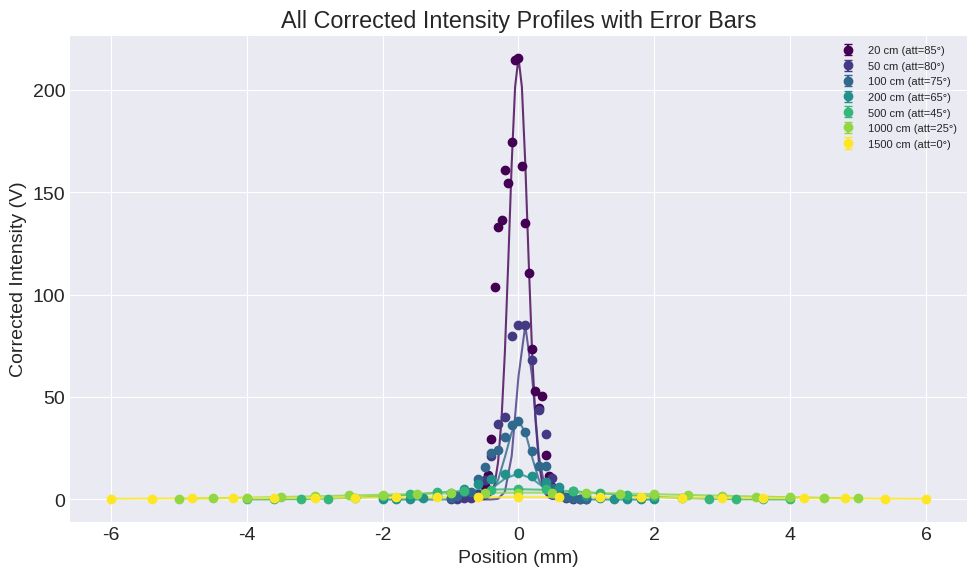
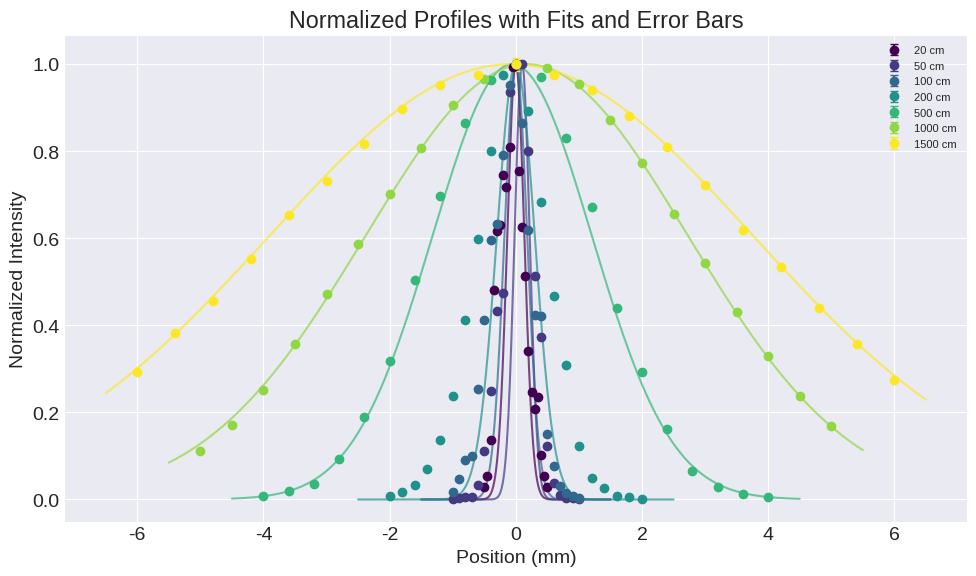
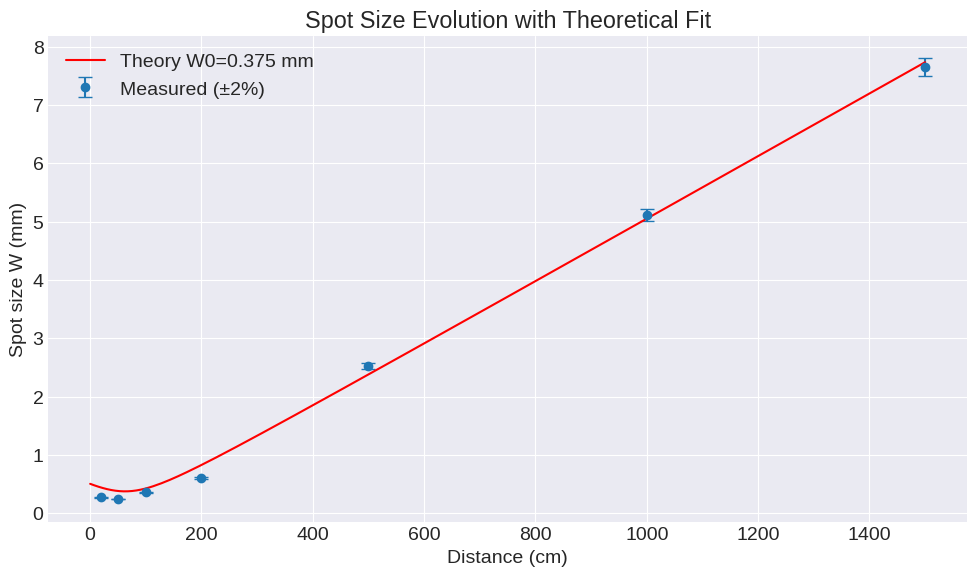
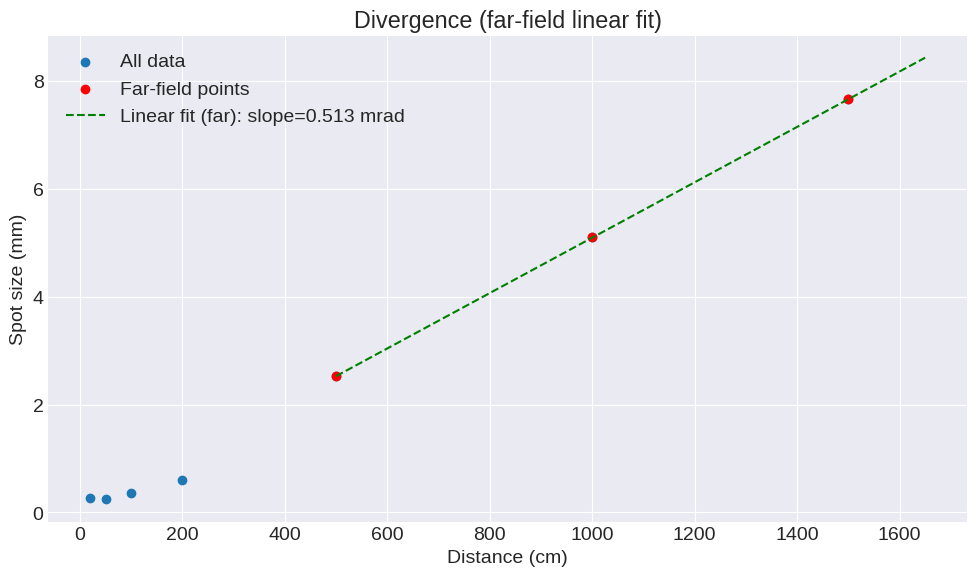
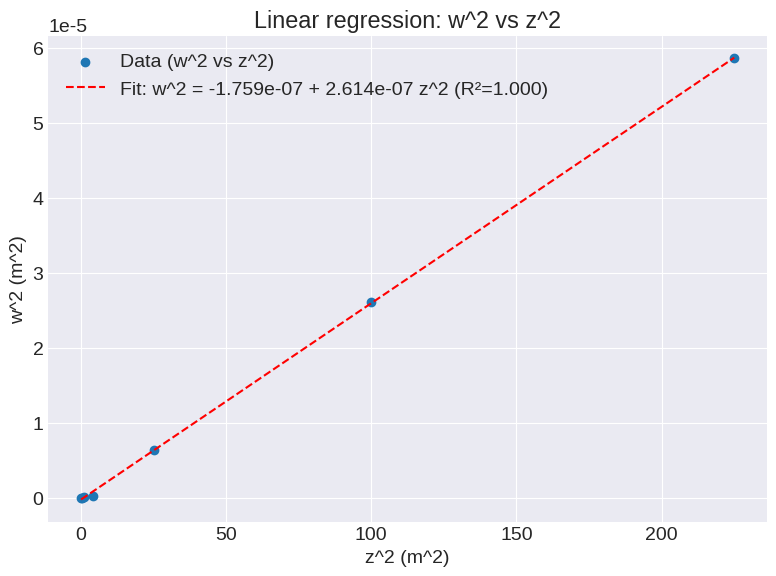
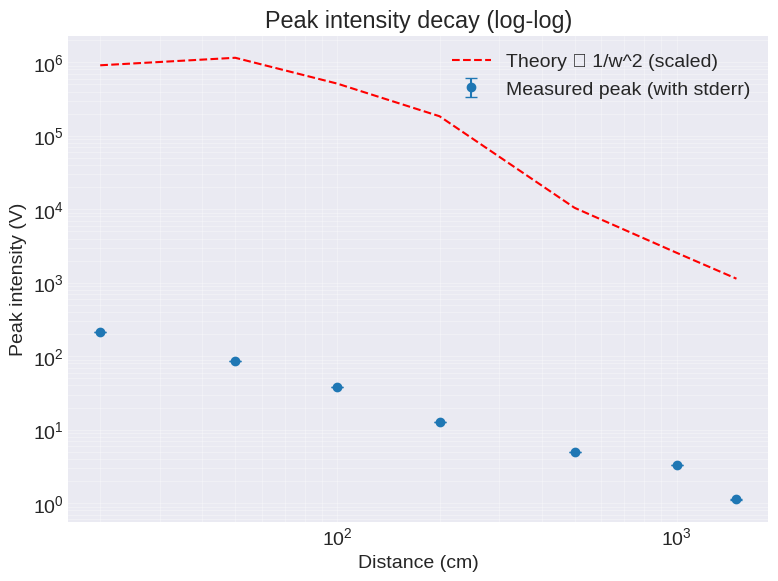
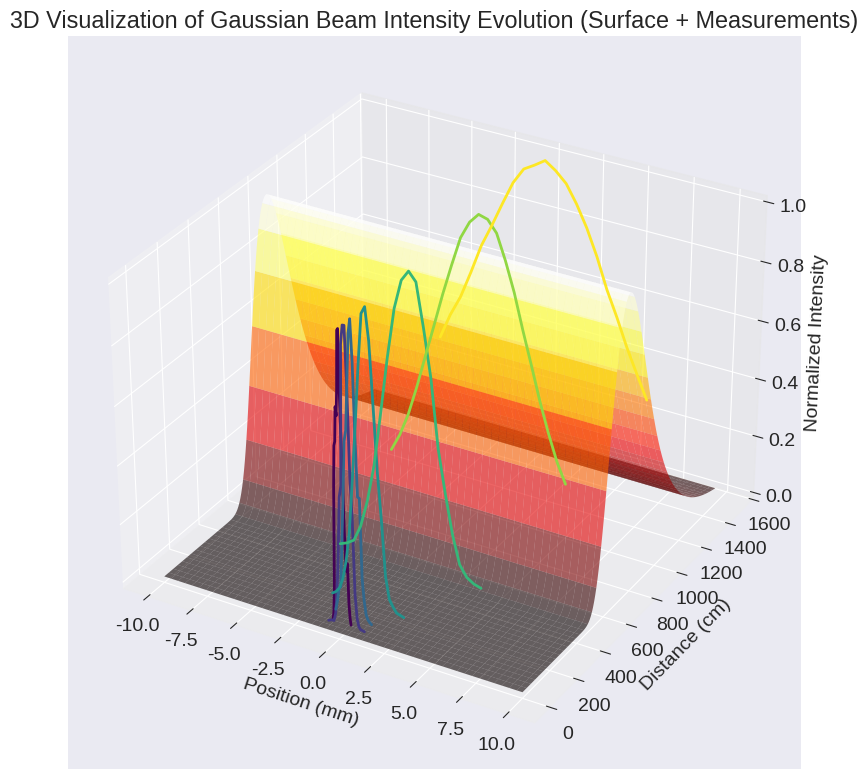
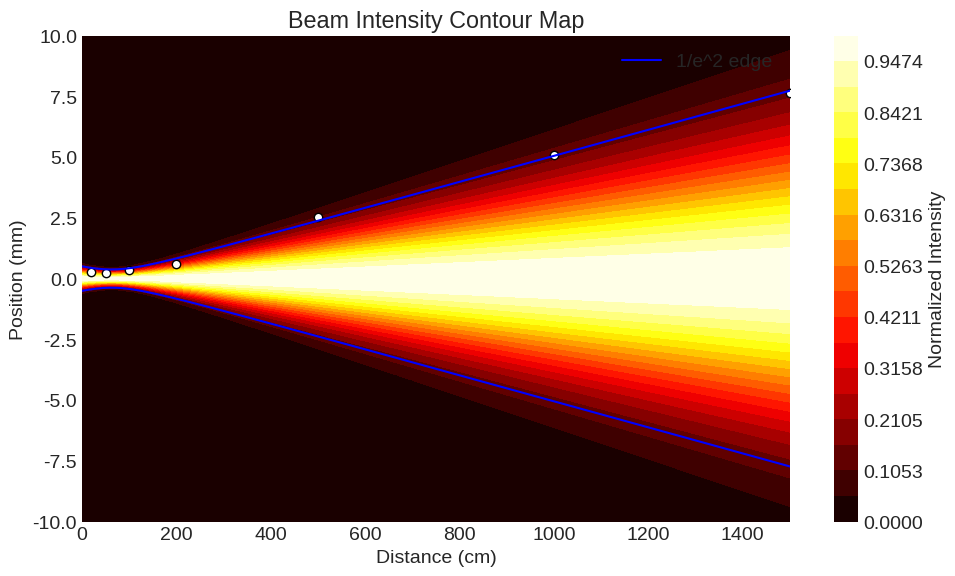

These charts were generated, in order, by the following Python code:
import numpy as np
import matplotlib.pyplot as plt
from scipy.optimize import curve_fit
from scipy import stats
import warnings
warnings.filterwarnings('ignore')

# Global plotting style: 400 dpi, 14pt fonts
plt.style.use('seaborn-v0_8-darkgrid')
plt.rcParams['figure.dpi'] = 400
plt.rcParams['savefig.dpi'] = 400
plt.rcParams['font.size'] = 14

# -----------------------------
# Helper functions
# -----------------------------
def gaussian_intensity(x, I0, x0, w):
    return I0 * np.exp(-2 * (x - x0)**2 / w**2)

def spot_size_evolution(z, w0, z0, wavelength=632.8e-9):
    z_R = np.pi * w0**2 / wavelength
    return w0 * np.sqrt(1 + ((z - z0) / z_R)**2)

def calculate_transmission_factor(attenuator_angle):
    theta_rad = np.radians(attenuator_angle)
    return np.cos(theta_rad)**2

def mean_and_stderr(arrays):
    a = np.array(arrays)
    mean = np.nanmean(a, axis=0)
    stderr = np.nanstd(a, axis=0, ddof=1) / np.sqrt(a.shape[0])
    return mean, stderr

# -----------------------------
# New data (user provided)
# Each dataset has reading1/2/3. We'll compute mean and stderr.
# -----------------------------
data_20cm = {
    'offset': [-0.50, -0.45, -0.40, -0.35, -0.30, -0.25, -0.20, -0.15, -0.10, -0.05, 0.00, 0.05, 0.10, 0.15, 0.20, 0.25, 0.30, 0.35, 0.40, 0.45, 0.50],
    'reading1': [0.048, 0.089, 0.226, 0.790, 1.012, 1.035, 1.223, 1.174, 1.325, 1.630, 1.639, 1.237, 1.025, 0.839, 0.559, 0.403, 0.340, 0.385, 0.166, 0.087, 0.049],
    'reading2': [0.049, 0.090, 0.221, 0.788, 1.011, 1.036, 1.224, 1.176, 1.326, 1.628, 1.638, 1.237, 1.026, 0.841, 0.558, 0.404, 0.340, 0.385, 0.166, 0.087, 0.044],
    'reading3': [0.048, 0.090, 0.221, 0.789, 1.012, 1.035, 1.222, 1.177, 1.328, 1.630, 1.640, 1.238, 1.025, 0.839, 0.559, 0.403, 0.340, 0.385, 0.166, 0.086, 0.044],
    'attenuator': 85
}

data_50cm = {
    'offset': [-1.00, -0.90, -0.80, -0.70, -0.60, -0.50, -0.40, -0.30, -0.20, -0.10, 0.00, 0.10, 0.20, 0.30, 0.40, 0.50, 0.60, 0.70, 0.80, 0.90, 1.00],
    'reading1': [0.004, 0.012, 0.018, 0.016, 0.084, 0.284, 0.640, 1.112, 1.217, 2.406, 2.563, 2.564, 2.054, 1.319, 0.959, 0.312, 0.099, 0.029, 0.008, 0.008, 0.003],
    'reading2': [0.003, 0.010, 0.016, 0.016, 0.085, 0.285, 0.642, 1.113, 1.213, 2.395, 2.562, 2.565, 2.053, 1.317, 0.960, 0.312, 0.099, 0.029, 0.009, 0.008, 0.003],
    'reading3': [0.003, 0.010, 0.016, 0.016, 0.084, 0.284, 0.638, 1.111, 1.218, 2.403, 2.564, 2.564, 2.053, 1.316, 0.959, 0.314, 0.099, 0.029, 0.009, 0.008, 0.002],
    'attenuator': 80
}

data_1m = {
    'offset': [-1.00, -0.90, -0.80, -0.70, -0.60, -0.50, -0.40, -0.30, -0.20, -0.10, 0.00, 0.10, 0.20, 0.30, 0.40, 0.50, 0.60, 0.70, 0.80, 0.90, 1.00],
    'reading1': [0.042, 0.122, 0.236, 0.258, 0.653, 1.057, 1.532, 1.630, 2.031, 2.444, 2.569, 2.225, 1.593, 1.089, 1.080, 0.384, 0.199, 0.079, 0.039, 0.019, 0.007],
    'reading2': [0.043, 0.123, 0.236, 0.258, 0.653, 1.057, 1.532, 1.630, 2.031, 2.444, 2.569, 2.225, 1.593, 1.089, 1.080, 0.384, 0.199, 0.079, 0.039, 0.019, 0.007],
    'reading3': [0.042, 0.122, 0.234, 0.259, 0.657, 1.057, 1.533, 1.627, 2.033, 2.449, 2.570, 2.219, 1.593, 1.090, 1.082, 0.385, 0.198, 0.078, 0.038, 0.019, 0.005],
    'attenuator': 75
}

data_2m = {
    'offset': [-2.00, -1.80, -1.60, -1.40, -1.20, -1.00, -0.80, -0.60, -0.40, -0.20, 0.00, 0.20, 0.40, 0.60, 0.80, 1.00, 1.20, 1.40, 1.60, 1.80, 2.00],
    'reading1': [0.019, 0.038, 0.076, 0.158, 0.306, 0.540, 0.935, 1.358, 1.814, 2.217, 2.277, 2.030, 1.552, 1.063, 0.703, 0.278, 0.111, 0.060, 0.020, 0.012, 0.002],
    'reading2': [0.018, 0.039, 0.078, 0.160, 0.308, 0.534, 0.938, 1.359, 1.819, 2.203, 2.263, 2.019, 1.551, 1.061, 0.700, 0.283, 0.110, 0.061, 0.021, 0.012, 0.002],
    'reading3': [0.019, 0.039, 0.079, 0.160, 0.312, 0.540, 0.933, 1.360, 1.824, 2.219, 2.270, 2.032, 1.553, 1.062, 0.704, 0.279, 0.111, 0.060, 0.021, 0.011, 0.002],
    'attenuator': 65
}

data_5m = {
    'offset': [-4.00, -3.60, -3.20, -2.80, -2.40, -2.00, -1.60, -1.20, -0.80, -0.40, 0.00, 0.40, 0.80, 1.20, 1.60, 2.00, 2.40, 2.80, 3.20, 3.60, 4.00],
    'reading1': [0.023, 0.048, 0.092, 0.232, 0.473, 0.809, 1.266, 1.754, 2.177, 2.421, 2.522, 2.445, 2.091, 1.690, 1.111, 0.739, 0.408, 0.166, 0.073, 0.035, 0.015],
    'reading2': [0.021, 0.049, 0.093, 0.237, 0.478, 0.796, 1.268, 1.755, 2.180, 2.434, 2.514, 2.446, 2.090, 1.689, 1.106, 0.735, 0.404, 0.165, 0.071, 0.033, 0.016],
    'reading3': [0.021, 0.048, 0.091, 0.240, 0.479, 0.795, 1.269, 1.756, 2.183, 2.428, 2.518, 2.448, 2.089, 1.693, 1.110, 0.739, 0.409, 0.164, 0.072, 0.032, 0.014],
    'attenuator': 45
}

data_10m = {
    'offset': [-5.00, -4.50, -4.00, -3.50, -3.00, -2.50, -2.00, -1.50, -1.00, -0.50, 0.00, 0.50, 1.00, 1.50, 2.00, 2.50, 3.00, 3.50, 4.00, 4.50, 5.00],
    'reading1': [0.301, 0.476, 0.692, 0.981, 1.300, 1.611, 1.931, 2.222, 2.498, 2.660, 2.755, 2.727, 2.626, 2.394, 2.132, 1.804, 1.495, 1.184, 0.905, 0.658, 0.466],
    'reading2': [0.305, 0.469, 0.697, 0.985, 1.301, 1.612, 1.929, 2.223, 2.494, 2.657, 2.751, 2.733, 2.621, 2.393, 2.128, 1.803, 1.497, 1.184, 0.903, 0.657, 0.468],
    'reading3': [0.305, 0.472, 0.696, 0.976, 1.295, 1.615, 1.932, 2.222, 2.498, 2.662, 2.749, 2.725, 2.627, 2.401, 2.125, 1.801, 1.499, 1.180, 0.907, 0.657, 0.468],
    'attenuator': 25
}

data_15m = {
    'offset': [-6.00, -5.40, -4.80, -4.20, -3.60, -3.00, -2.40, -1.80, -1.20, -0.60, 0.00, 0.60, 1.20, 1.80, 2.40, 3.00, 3.60, 4.20, 4.80, 5.40, 6.00],
    'reading1': [0.334, 0.433, 0.515, 0.626, 0.743, 0.833, 0.929, 1.020, 1.080, 1.107, 1.118, 1.108, 1.070, 1.003, 0.918, 0.820, 0.707, 0.604, 0.497, 0.404, 0.312],
    'reading2': [0.332, 0.434, 0.516, 0.625, 0.742, 0.833, 0.928, 1.018, 1.084, 1.108, 1.120, 1.107, 1.067, 1.003, 0.922, 0.819, 0.703, 0.605, 0.497, 0.405, 0.313],
    'reading3': [0.333, 0.437, 0.522, 0.628, 0.743, 0.831, 0.928, 1.022, 1.085, 1.109, 1.170, 1.108, 1.070, 0.999, 0.920, 0.822, 0.700, 0.608, 0.503, 0.405, 0.314],
    'attenuator': 0
}

all_input = {20:data_20cm,50:data_50cm,100:data_1m,200:data_2m,500:data_5m,1000:data_10m,1500:data_15m}

# -----------------------------
# Process inputs: compute mean and stderr for each dataset
# -----------------------------
all_data = {}
for dist, d in all_input.items():
    offsets = np.array(d['offset'])
    readings = np.vstack([d['reading1'], d['reading2'], d['reading3']])
    mean_reading = np.mean(readings, axis=0)
    std_reading = np.std(readings, axis=0, ddof=1)
    stderr_reading = std_reading / np.sqrt(readings.shape[0])
    all_data[dist] = {
        'offset': offsets,
        'reading_mean': mean_reading,
        'reading_std': std_reading,
        'reading_stderr': stderr_reading,
        'attenuator': d['attenuator']
    }

# -----------------------------
# Fit profiles and extract parameters
# -----------------------------
def fit_gaussian_profile_with_errors(d, distance_cm):
    x = d['offset']
    y = d['reading_mean']
    yerr = d['reading_stderr']
    attenuator = d['attenuator']
    T = calculate_transmission_factor(attenuator)
    y_corrected = y / T if T>0 else y
    y_normalized = y / np.max(y)
    # initial guesses
    I0_guess = 1.0
    x0_guess = x[np.argmax(y)]
    half_max = np.max(y_normalized)/2
    indices = np.where(y_normalized > half_max)[0]
    if len(indices)>0:
        fwhm = x[indices[-1]] - x[indices[0]]
        w_guess = fwhm / (2*np.sqrt(np.log(2)))
    else:
        w_guess = 0.5
    try:
        popt, pcov = curve_fit(gaussian_intensity, x, y_normalized, p0=[I0_guess, x0_guess, w_guess], sigma=yerr/np.max(y), absolute_sigma=False, maxfev=10000)
        I0_fit, x0_fit, w_fit = popt
        perr = np.sqrt(np.diag(pcov))
        residuals = y_normalized - gaussian_intensity(x, *popt)
        ss_res = np.sum(residuals**2)
        ss_tot = np.sum((y_normalized - np.mean(y_normalized))**2)
        r_squared = 1 - ss_res/ss_tot
        fwhm_fit = 2*abs(w_fit)*np.sqrt(np.log(2))
        return {'distance_cm':distance_cm,'spot_size_mm':abs(w_fit),'fwhm_mm':fwhm_fit,'center_position':x0_fit,'max_intensity_corrected':np.max(y_corrected),'r_squared':r_squared,'x':x,'y_mean':y,'yerr':yerr,'y_corrected':y_corrected,'y_fit':gaussian_intensity(x, *popt),'popt':popt,'pcov':pcov,'transmission':T,'attenuator':attenuator}
    except Exception as e:
        print("Fit failed for", distance_cm, e)
        return None

results = []
for dist, d in sorted(all_data.items()):
    res = fit_gaussian_profile_with_errors(d, dist)
    if res:
        results.append(res)

distances_cm = np.array([r['distance_cm'] for r in results])
distances_m = distances_cm/100.0
spot_sizes_mm = np.array([r['spot_size_mm'] for r in results])
spot_sizes_m = spot_sizes_mm/1000.0
wavelength = 632.8e-9

# Fit spot size evolution to get W0 and z0
def spot_size_with_offset(z, w0, z0):
    return spot_size_evolution(z, w0, z0, wavelength)

W0_estimate = spot_sizes_m[0]
popt_evol, pcov_evol = curve_fit(spot_size_with_offset, distances_m, spot_sizes_m, p0=[W0_estimate, 0.0], maxfev=10000)
W0_fit, z0_fit = popt_evol
z_R_fit = np.pi * W0_fit**2 / wavelength
theta_theoretical = wavelength / (np.pi * W0_fit)

# Far-field divergence (linear fit of w vs z using last 3 points)
far_idx = [-3, -2, -1]
far_z = distances_m[far_idx]
far_w = spot_sizes_m[far_idx]
slope, intercept, r_val, p_val, std_err = stats.linregress(far_z, far_w)
Theta_experimental = slope
M_squared = Theta_experimental / theta_theoretical

# -----------------------------
# PLOTTING
# -----------------------------

colors = plt.cm.viridis(np.linspace(0,1,len(results)))

# FIGURE A: All corrected intensity Gaussians with error bars
fig = plt.figure(figsize=(10,6))
ax = fig.add_subplot(111)
for idx,r in enumerate(results):
    x = r['x']
    y = r['y_corrected']
    # normalize for plotting similar scale? keep actual corrected intensity
    ax.errorbar(x, y, yerr=r['yerr'], fmt='o', color=colors[idx], label=f"{r['distance_cm']} cm (att={r['attenuator']}°)", capsize=3)
    x_smooth = np.linspace(min(x)-0.5, max(x)+0.5, 400)
    # plot fitted gaussian scaled to corrected max
    fit_norm = r['y_fit']/np.max(r['y_fit'])*np.max(y)
    ax.plot(x, fit_norm, '-', color=colors[idx], alpha=0.8)
ax.set_xlabel('Position (mm)')
ax.set_ylabel('Corrected Intensity (V)')
ax.set_title('All Corrected Intensity Profiles with Error Bars')
ax.legend(fontsize=8)
ax.grid(True)
plt.tight_layout()
plt.show()

# FIGURE B: Normalized profiles with error bars and fits
fig2 = plt.figure(figsize=(10,6))
ax2 = fig2.add_subplot(111)
for idx,r in enumerate(results):
    x = r['x']
    y = r['y_mean'] / np.max(r['y_mean'])
    yerr = r['yerr'] / np.max(r['y_mean'])
    ax2.errorbar(x, y, yerr=yerr, fmt='o', color=colors[idx], label=f"{r['distance_cm']} cm", capsize=3)
    x_smooth = np.linspace(min(x)-0.5, max(x)+0.5, 400)
    w = r['spot_size_mm']
    center = r['center_position']
    ax2.plot(x_smooth, gaussian_intensity(x_smooth, 1.0, center, w), '-', color=colors[idx], alpha=0.7)
ax2.set_xlabel('Position (mm)')
ax2.set_ylabel('Normalized Intensity')
ax2.set_title('Normalized Profiles with Fits and Error Bars')
ax2.legend(fontsize=8)
ax2.grid(True)
plt.tight_layout()
plt.show()

# FIGURE C: Spot size evolution with errorbars and theoretical fit
fig3 = plt.figure(figsize=(10,6))
ax3 = fig3.add_subplot(111)
ax3.errorbar(distances_m*100, spot_sizes_mm, yerr=np.zeros_like(spot_sizes_mm)+0.02*spot_sizes_mm, fmt='o', capsize=5, label='Measured (±2%)')
z_theory = np.linspace(0, max(distances_m), 200)
w_theory = spot_size_with_offset(z_theory, W0_fit, z0_fit)*1000
ax3.plot(z_theory*100, w_theory, 'r-', label=f'Theory W0={W0_fit*1000:.3f} mm')
ax3.set_xlabel('Distance (cm)')
ax3.set_ylabel('Spot size W (mm)')
ax3.set_title('Spot Size Evolution with Theoretical Fit')
ax3.legend()
ax3.grid(True)
plt.tight_layout()
plt.show()

# FIGURE D: Divergence analysis - linear fit w vs z (far field)
fig4 = plt.figure(figsize=(10,6))
ax4 = fig4.add_subplot(111)
ax4.scatter(distances_m*100, spot_sizes_mm, label='All data')
ax4.scatter(far_z*100, far_w*1000, color='red', label='Far-field points')
z_fit = np.linspace(min(far_z), max(distances_m)*1.1, 100)
w_fit = slope * z_fit + intercept
ax4.plot(z_fit*100, w_fit*1000, 'g--', label=f'Linear fit (far): slope={slope*1000:.3f} mrad')
ax4.set_xlabel('Distance (cm)')
ax4.set_ylabel('Spot size (mm)')
ax4.set_title('Divergence (far-field linear fit)')
ax4.legend()
ax4.grid(True)
plt.tight_layout()
plt.show()

# FIGURE E: Regression w^2 vs z^2 (linear) - user's extra request
z_vals = distances_m
w_vals = spot_sizes_m
z2 = z_vals**2
w2 = w_vals**2
slope2, intercept2, r2_val, p2, se2 = stats.linregress(z2, w2)
fig5 = plt.figure(figsize=(8,6))
ax5 = fig5.add_subplot(111)
ax5.scatter(z2, w2, label='Data (w^2 vs z^2)')
ax5.plot(z2, intercept2 + slope2*z2, 'r--', label=f'Fit: w^2 = {intercept2:.3e} + {slope2:.3e} z^2 (R²={r2_val**2:.3f})')
ax5.set_xlabel('z^2 (m^2)')
ax5.set_ylabel('w^2 (m^2)')
ax5.set_title('Linear regression: w^2 vs z^2')
ax5.legend()
ax5.grid(True)
plt.tight_layout()
plt.show()

# FIGURE F: Intensity decay (peak) with errorbars and 1/w^2 theory
fig6 = plt.figure(figsize=(8,6))
ax6 = fig6.add_subplot(111)
peak_intensities = np.array([r['max_intensity_corrected'] for r in results])
peak_err = np.array([np.max(r['yerr']) for r in results])
ax6.errorbar(distances_cm, peak_intensities, yerr=peak_err, fmt='o', capsize=4, label='Measured peak (with stderr)')
I0_theory = peak_intensities[-1] * (spot_sizes_m[-1]**2)
I_theory = I0_theory / (spot_sizes_m**2)
ax6.plot(distances_cm, I_theory*1000, 'r--', label='Theory ∝ 1/w^2 (scaled)')
ax6.set_xscale('log')
ax6.set_yscale('log')
ax6.set_xlabel('Distance (cm)')
ax6.set_ylabel('Peak intensity (V)')
ax6.set_title('Peak intensity decay (log-log)')
ax6.legend()
ax6.grid(True, which='both', alpha=0.3)
plt.tight_layout()
plt.show()

# FIGURE G: 3D visualization with surface (user requested)
fig7 = plt.figure(figsize=(12,8))
ax7 = fig7.add_subplot(111, projection='3d')

# Build a surface: X = position (mm), Y = distance (cm), Z = normalized intensity
positions = np.linspace(-10,10,200)
distances_plot = np.linspace(0, max(distances_cm), 200)
Xg, Yg = np.meshgrid(positions, distances_plot)
# compute w(z) in mm for Yg (convert cm to m for function, then to mm)
Wz = spot_size_with_offset(Yg/100.0, W0_fit, z0_fit)*1000  # mm
Zg = np.exp(-2 * (Xg**2) / (Wz.T**2)).T  # normalized intensity, careful with orientation

# Plot surface
surf = ax7.plot_surface(Xg, Yg, Zg, cmap='hot', alpha=0.6, linewidth=0, antialiased=True)

# overlay measurement ribbons
for r,c in zip(results, colors):
    x = r['x']
    z_line = r['distance_cm']
    y_profile = r['y_mean'] / np.max(r['y_mean'])
    ax7.plot(x, np.full_like(x, z_line), y_profile, '-', color=c, linewidth=2)

ax7.set_xlabel('Position (mm)')
ax7.set_ylabel('Distance (cm)')
ax7.set_zlabel('Normalized Intensity')
ax7.set_title('3D Visualization of Gaussian Beam Intensity Evolution (Surface + Measurements)')
ax7.view_init(elev=30, azim=-60)
plt.tight_layout()
plt.show()

# FIGURE H: Contour map (2D) of intensity evolution with beam edges
fig8 = plt.figure(figsize=(10,6))
ax8 = fig8.add_subplot(111)
Z_grid = np.zeros((len(positions), len(distances_plot)))
for i, zcm in enumerate(distances_plot):
    w_z_mm = spot_size_with_offset(zcm/100.0, W0_fit, z0_fit)*1000
    Z_grid[:, i] = np.exp(-2 * positions**2 / w_z_mm**2)
levels = np.linspace(0,1,20)
cont = ax8.contourf(distances_plot, positions, Z_grid, levels=levels, cmap='hot')
plt.colorbar(cont, ax=ax8, label='Normalized Intensity')
# edges
w_edge = spot_size_with_offset(distances_plot/100.0, W0_fit, z0_fit)*1000
ax8.plot(distances_plot, w_edge, 'b-', label='1/e^2 edge')
ax8.plot(distances_plot, -w_edge, 'b-')
for r in results:
    ax8.scatter(r['distance_cm'], r['spot_size_mm'], c='white', edgecolor='k')
ax8.set_xlabel('Distance (cm)')
ax8.set_ylabel('Position (mm)')
ax8.set_title('Beam Intensity Contour Map')
ax8.legend()
plt.tight_layout()
plt.show()

# Additional: save the main figures to files (optional)
# plt.savefig('figure_all_corrected.png', dpi=400)

print('Done. All plots generated with error bars, regressions added, and 3D surface included.')
